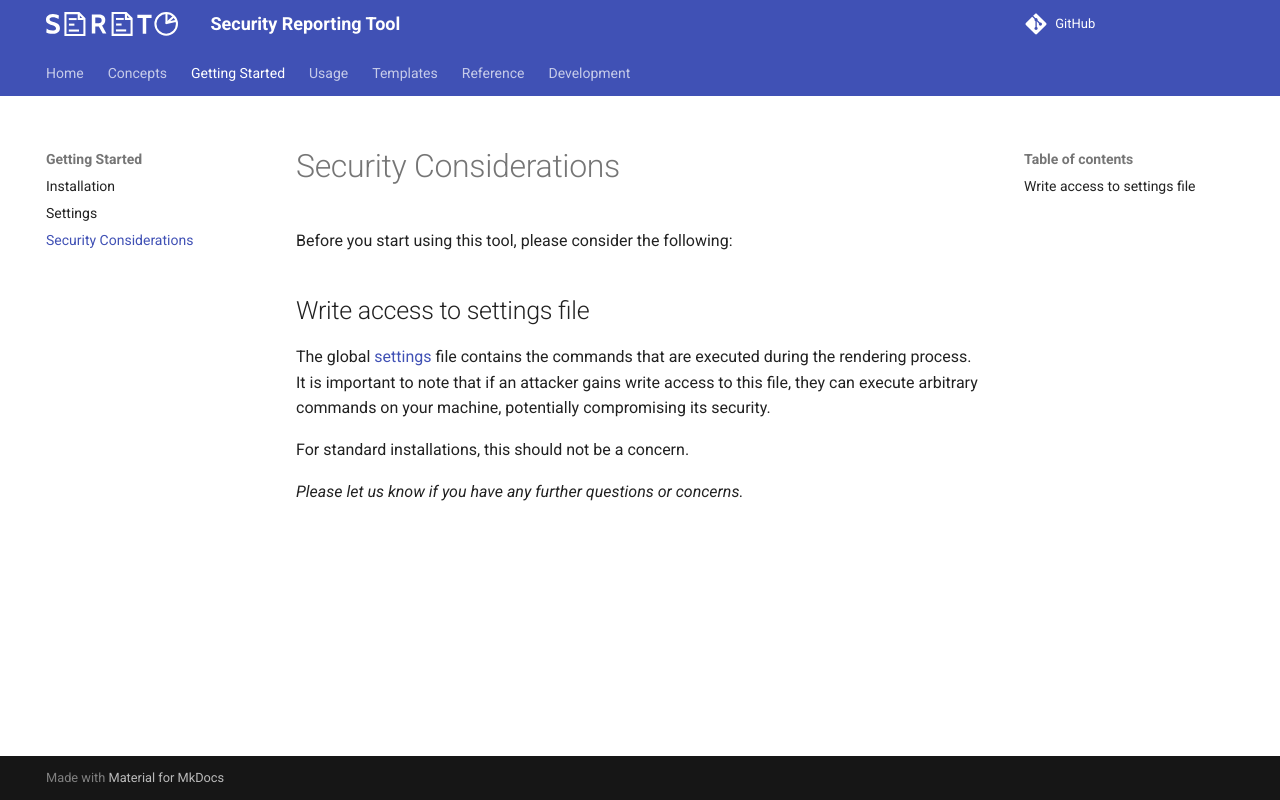

repository: s3r3t0/sereto · page: 0.10.0/getting_started/security_considerations/index.html · generator: mkdocs

# Security Considerations

Before you start using this tool, please consider the following:

## Write access to settings file

The global [settings](../concepts/settings.md) file contains the commands that are executed during the rendering process. It is important to note that if an attacker gains write access to this file, they can execute arbitrary commands on your machine, potentially compromising its security.

For standard installations, this should not be a concern.


*Please let us know if you have any further questions or concerns.*
